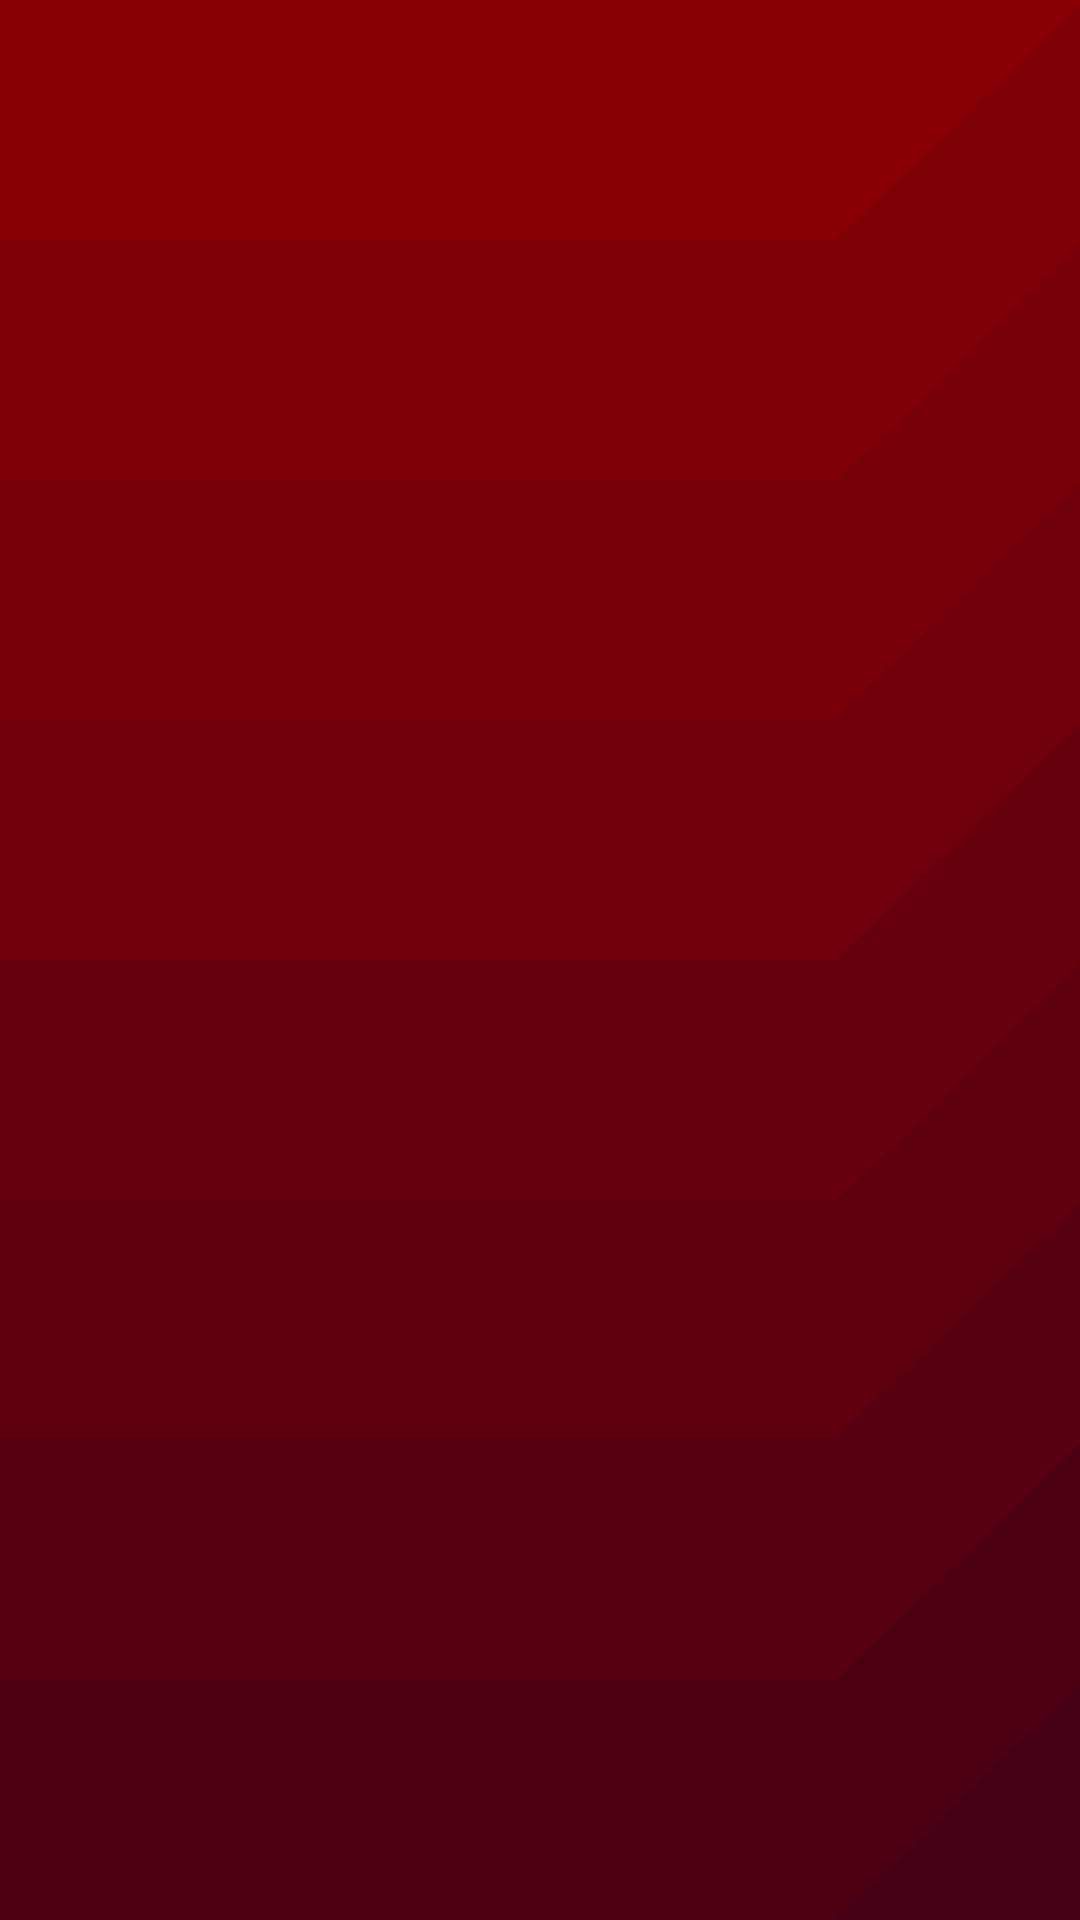

Write the Android layout XML for this screen, with the resource values it uses.
<!-- AndroidManifest.xml: application theme AppTheme -->
<!-- res/layout/content_interfaz.xml -->
<?xml version="1.0" encoding="utf-8"?>
<RelativeLayout xmlns:android="http://schemas.android.com/apk/res/android"
    xmlns:app="http://schemas.android.com/apk/res-auto"
    xmlns:tools="http://schemas.android.com/tools"
    android:layout_width="match_parent"
    android:layout_height="match_parent"
    android:background="@drawable/fondoapp"
    android:paddingBottom="@dimen/activity_vertical_margin"
    android:paddingLeft="@dimen/activity_horizontal_margin"
    android:paddingRight="@dimen/activity_horizontal_margin"
    android:paddingTop="@dimen/activity_vertical_margin"
    app:layout_behavior="@string/appbar_scrolling_view_behavior"
    tools:context="app.proyectoterminal.upibi.glusimo.Interfaz"
    tools:showIn="@layout/app_bar_interfaz">
</RelativeLayout>
<!-- res/layout/app_bar_interfaz.xml (included above) -->
<?xml version="1.0" encoding="utf-8"?>
<LinearLayout xmlns:android="http://schemas.android.com/apk/res/android"
    xmlns:app="http://schemas.android.com/apk/res-auto"
    xmlns:tools="http://schemas.android.com/tools"
    android:id="@+id/main_content"
    android:layout_width="match_parent"
    android:layout_height="match_parent"
    android:orientation="vertical"
    tools:context="app.proyectoterminal.upibi.glusimo.Interfaz"
    >


    <android.support.v7.widget.Toolbar
        android:id="@+id/toolbar"
        android:layout_width="match_parent"
        android:layout_height="?attr/actionBarSize"
        android:background="@color/colorPrimary"
        app:theme="@style/ThemeOverlay.AppCompat.Dark.ActionBar" />


    <android.support.design.widget.TabLayout
        android:id="@+id/tab_layout"
        style="@style/MyCustomTabLayout"
        android:layout_width="match_parent"
        android:layout_height="?attr/actionBarSize"
        android:background="@color/colorLightDark"
        android:paddingTop="@dimen/margen_mini"
        app:tabGravity="fill"
        app:tabMode="scrollable" />

    <android.support.v4.view.ViewPager
        android:id="@+id/pager"
        android:layout_width="match_parent"
        android:layout_height="0dp"
        android:layout_weight="5" />

    <LinearLayout
        android:id="@+id/conexion_layout"
        android:layout_width="match_parent"
        android:layout_height="0dp"
        android:layout_weight="1"
        android:background="@color/colorBottomDark"
        android:orientation="horizontal"
        android:paddingBottom="@dimen/margen_mini"
        android:paddingTop="@dimen/margen_mini">

        <TextView
            android:id="@+id/consola"
            style="@style/consola"
            android:layout_width="0dp"
            android:layout_height="match_parent"
            android:layout_marginLeft="@dimen/margen_mini"
            android:layout_marginRight="@dimen/margen_mini"
            android:layout_weight="1"
            android:background="@drawable/rect_gris"
            android:gravity="center"
            android:text="@string/bt_off" />

        <TextView
            android:id="@+id/consola_paciente"
            android:layout_width="0dp"
            android:layout_height="match_parent"
            android:layout_marginLeft="@dimen/margen_mini"
            android:layout_marginRight="@dimen/margen_mini"
            android:layout_weight="1"
            android:background="@drawable/rect_gris" />

        <Button
            android:id="@+id/boton_conexion"
            style="@style/consola"
            android:layout_width="0dp"
            android:layout_height="match_parent"
            android:layout_marginLeft="@dimen/margen_mini"
            android:layout_marginRight="@dimen/margen_mini"
            android:layout_weight="1"
            android:background="@drawable/rect_gris"
            android:text="@string/bt_button" />

    </LinearLayout>


</LinearLayout>
<!-- resources referenced by this layout -->
<resources>
  <color name="colorBottomDark">#400000</color>
  <color name="colorLightDark">#640011</color>
  <color name="colorPrimary">#7d0011</color>
  <dimen name="activity_horizontal_margin">16dp</dimen>
  <dimen name="activity_vertical_margin">16dp</dimen>
  <dimen name="margen_mini">5dp</dimen>
  <!-- drawable fondoapp: png bitmap (drawable, 13330 bytes) -->
  <!-- drawable rect_gris: png bitmap (drawable, 1836 bytes) -->
  <string name="bt_button">Iniciar\nConexión</string>
  <string name="bt_off">SIN\nCONEXIÓN</string>
  <style name="MyCustomTabLayout" parent="Widget.Design.TabLayout">
          <item name="tabIndicatorColor">?attr/colorAccent</item>
          <item name="tabIndicatorHeight">2dp</item>
          <item name="tabPaddingStart">12dp</item>
          <item name="tabPaddingEnd">12dp</item>
          <item name="tabBackground">?attr/selectableItemBackground</item>
          <item name="tabTextAppearance">@style/MyCustomTabTextAppearance</item>
          <item name="tabSelectedTextColor">?android:textColorPrimary</item>
      </style>
  <style name="consola">
          <item name="android:textColor">@color/colorLetraClara</item>
          <item name="android:textSize">8pt</item>
          <item name="android:textStyle">normal</item>
          <item name="android:gravity">center</item>
      </style>
  <style name="AppTheme" parent="Theme.AppCompat.Light.DarkActionBar">
          
          <item name="colorPrimary">@color/colorPrimary</item>
          <item name="colorPrimaryDark">@color/colorPrimaryDark</item>
          <item name="colorAccent">@color/colorAccent</item>
      </style>
  <style name="MyCustomTabTextAppearance" parent="TextAppearance.Design.Tab">
          <item name="android:textSize">14sp</item>
          <item name="android:textColor">?android:textColorSecondary</item>
          <item name="textAllCaps">true</item>
      </style>
  <color name="colorLetraClara">#c8c8c8</color>
  <color name="colorPrimaryDark">#4b0000</color>
  <color name="colorAccent">#ff0000</color>
</resources>
